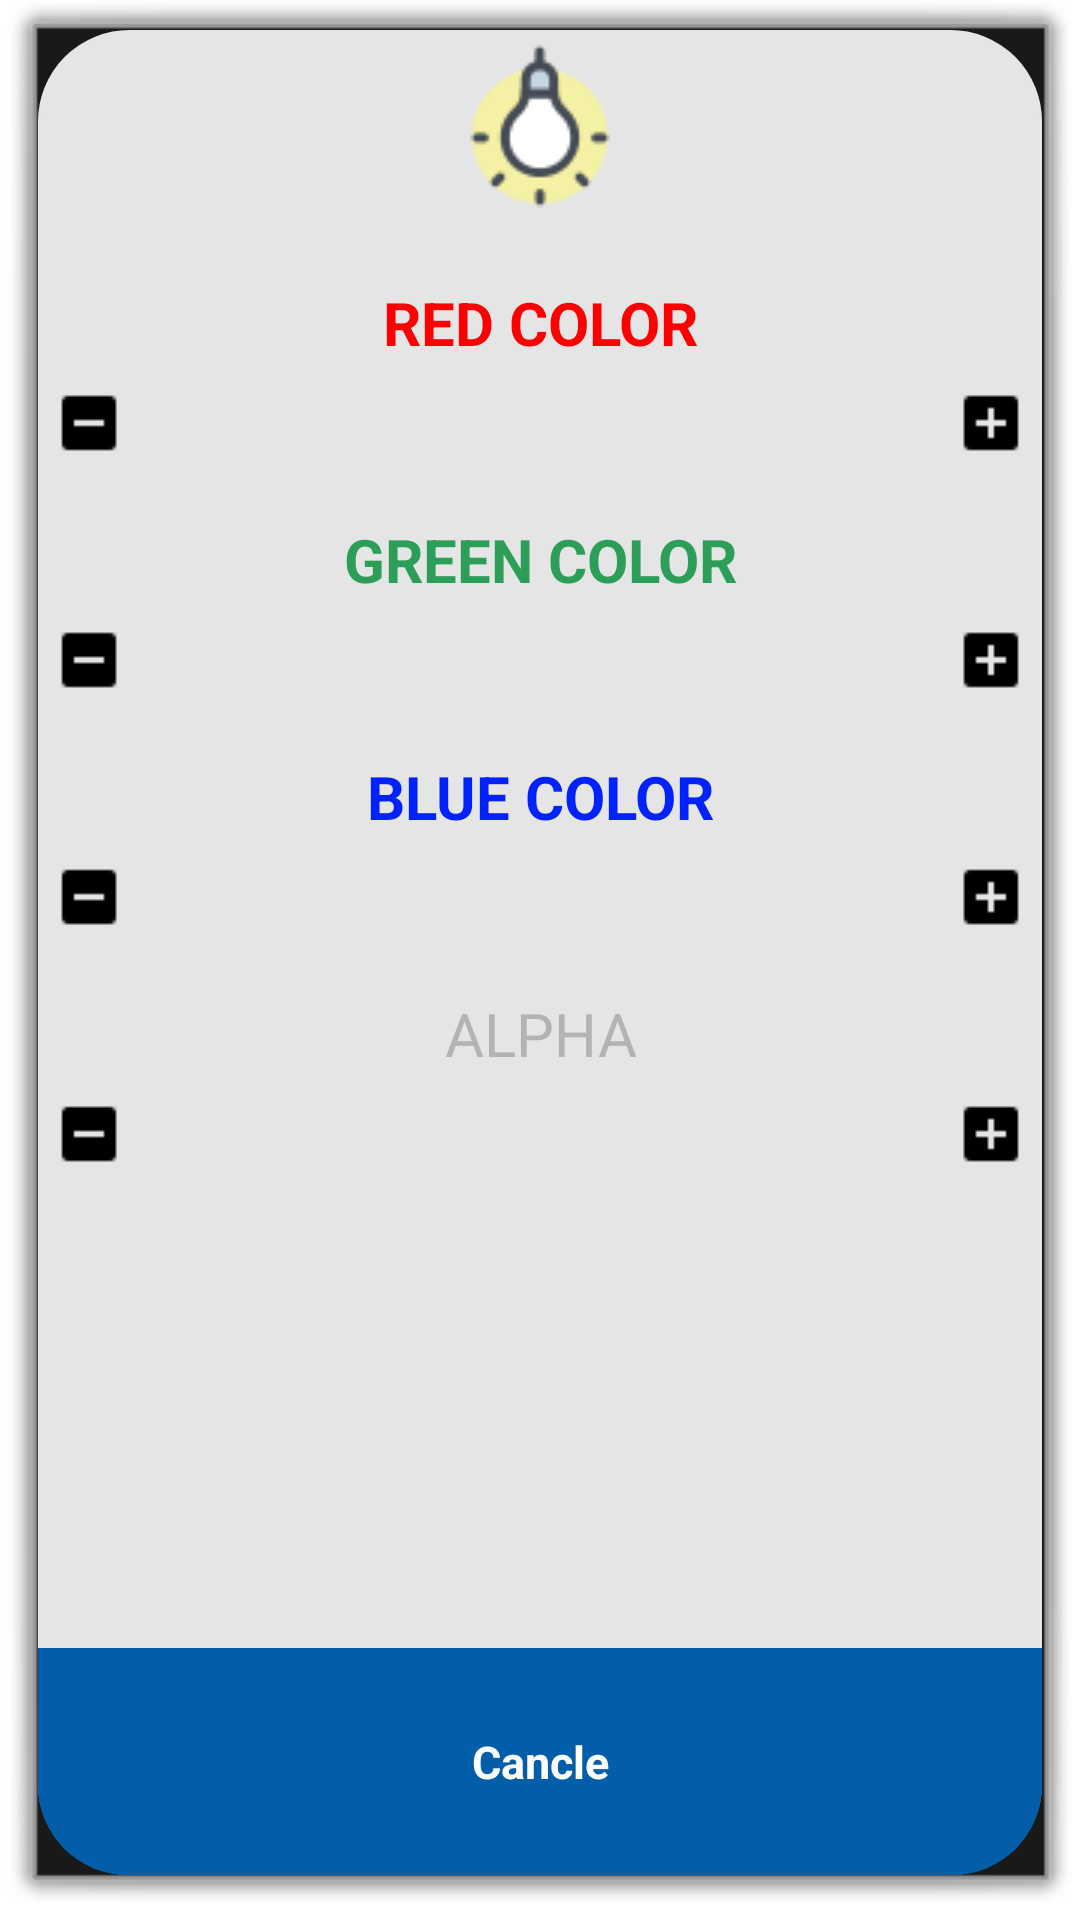

The Android layout XML behind this screen, and the referenced resources:
<!-- AndroidManifest.xml: activity theme android:Theme.Dialog -->
<!-- res/layout/activity_custom_dialog.xml -->
<?xml version="1.0" encoding="utf-8"?>
<LinearLayout xmlns:android="http://schemas.android.com/apk/res/android"
    xmlns:app="http://schemas.android.com/apk/res-auto"
    android:background="@drawable/rounddialog"
    android:layout_gravity="center"
    android:orientation="vertical"
    android:layout_width="290dp"
    android:layout_height="500dp" >

    <LinearLayout
        android:layout_width="match_parent"
        android:layout_height="0dp"
        android:layout_weight="10"
        android:orientation="vertical">

        <ImageView
            android:id="@+id/imageView2"
            android:layout_width="match_parent"
            android:layout_height="wrap_content"
            android:layout_gravity="center_horizontal"
            android:layout_marginBottom="20dp"
            android:src="@drawable/icons8_light_on_64" />

        <TextView
            android:id="@+id/txtView"
            android:layout_width="match_parent"
            android:layout_height="wrap_content"
            android:gravity="center_horizontal"
            android:text="RED COLOR"
            android:layout_marginBottom="8dp"
            android:textColor="#ff00"
            android:textSize="20sp"
            android:textStyle="bold" />

        <LinearLayout
            android:layout_width="match_parent"
            android:layout_height="wrap_content"
            android:layout_marginBottom="20dp"
            android:orientation="horizontal">

            <ImageButton
                android:id="@+id/imageButton5"
                android:paddingLeft="5dp"
                android:layout_width="wrap_content"
                android:layout_height="wrap_content"
                android:background="#00ff0000"
                android:src="@drawable/minus_box" />

            <SeekBar
                android:layout_marginRight="7dp"
                android:layout_marginLeft="7dp"
                android:paddingRight="10dp"
                android:paddingLeft="10dp"
                android:progressDrawable="@drawable/seekbar"
                android:thumb="@drawable/thumb_image"
                android:max="100"
                android:id="@+id/seekBarr"
                android:layout_width="wrap_content"
                android:layout_height="wrap_content"


                android:layout_weight="1" />


            <ImageButton
                android:id="@+id/imageButton6"
                android:paddingRight="5dp"
                android:layout_width="wrap_content"
                android:layout_height="wrap_content"
                android:background="#00ff0000"
                android:src="@drawable/plus_box" />
        </LinearLayout>


        <TextView
            android:id="@+id/txtView2"
            android:layout_width="match_parent"
            android:layout_height="wrap_content"
            android:gravity="center_horizontal"
            android:text="GREEN COLOR"
            android:layout_marginBottom="8dp"
            android:textColor="#2c9e57"
            android:textSize="20sp"
            android:textStyle="bold" />

        <LinearLayout
            android:layout_width="match_parent"
            android:layout_height="wrap_content"
            android:layout_marginBottom="20dp"
            android:orientation="horizontal">

            <ImageButton
                android:id="@+id/imageButton7"
                android:paddingLeft="5dp"
                android:layout_width="wrap_content"
                android:layout_height="wrap_content"
                android:background="#00ff0000"
                android:src="@drawable/minus_box" />

            <SeekBar
                android:id="@+id/seekBarg"
                android:layout_marginRight="7dp"
                android:layout_marginLeft="7dp"
                android:paddingRight="10dp"
                android:paddingLeft="10dp"
                android:progressDrawable="@drawable/seekbar"
                android:thumb="@drawable/thumb_image"
                android:max="100"
                android:layout_width="match_parent"
                android:layout_height="wrap_content"
                android:layout_gravity="center_vertical"
                android:layout_weight="1" />

            <ImageButton
                android:id="@+id/imageButton8"
                android:paddingRight="5dp"
                android:layout_width="wrap_content"
                android:layout_height="wrap_content"
                android:background="#00ff0000"
                android:src="@drawable/plus_box" />
        </LinearLayout>


        <TextView
            android:id="@+id/txtView3"
            android:layout_width="match_parent"
            android:layout_height="wrap_content"
            android:gravity="center_horizontal"
            android:text="BLUE COLOR"
            android:layout_marginBottom="8dp"
            android:textColor="#0022ff"
            android:textSize="20sp"
            android:textStyle="bold" />

        <LinearLayout
            android:layout_width="match_parent"
            android:layout_height="wrap_content"
            android:layout_marginBottom="20dp"
            android:orientation="horizontal">

            <ImageButton
                android:id="@+id/imageButton9"
                android:paddingLeft="5dp"
                android:layout_width="wrap_content"
                android:layout_height="wrap_content"
                android:background="#00ff0000"
                android:src="@drawable/minus_box" />

            <SeekBar
                android:id="@+id/seekBarb"
                android:layout_marginRight="7dp"
                android:layout_marginLeft="7dp"
                android:paddingRight="10dp"
                android:paddingLeft="10dp"
                android:progressDrawable="@drawable/seekbar"
                android:thumb="@drawable/thumb_image"
                android:max="100"
                android:layout_width="match_parent"
                android:layout_height="wrap_content"
                android:layout_gravity="center_vertical"
                android:layout_weight="1" />

            <ImageButton
                android:id="@+id/imageButton10"
                android:paddingRight="5dp"
                android:layout_width="wrap_content"
                android:layout_height="wrap_content"
                android:background="#00ff0000"
                android:src="@drawable/plus_box" />
        </LinearLayout>

        <TextView
            android:id="@+id/txtView4"
            android:layout_width="match_parent"
            android:layout_height="wrap_content"
            android:gravity="center_horizontal"
            android:text="ALPHA"
            android:layout_marginBottom="8dp"
            android:textColor="#b3b3b3"
            android:textSize="20sp" />

        <LinearLayout
            android:layout_width="match_parent"
            android:layout_height="wrap_content"
            android:orientation="horizontal">

            <ImageButton
                android:id="@+id/imageButton11"
                android:paddingLeft="5dp"
                android:layout_width="wrap_content"
                android:layout_height="wrap_content"
                android:background="#00ff0000"
                android:src="@drawable/minus_box" />

            <SeekBar
                android:id="@+id/seekBara"
                android:layout_marginRight="7dp"
                android:layout_marginLeft="7dp"
                android:paddingRight="10dp"
                android:paddingLeft="10dp"
                android:progressDrawable="@drawable/seekbar"
                android:thumb="@drawable/thumb_image"
                android:max="100"
                android:layout_width="match_parent"
                android:layout_height="wrap_content"
                android:layout_gravity="center_vertical"
                android:layout_weight="1" />

            <ImageButton
                android:paddingRight="5dp"
                android:id="@+id/imageButton12"
                android:layout_width="wrap_content"
                android:layout_height="wrap_content"
                android:background="#00ff0000"
                android:src="@drawable/plus_box" />
        </LinearLayout>

    </LinearLayout>


<LinearLayout
    android:layout_width="match_parent"
    android:layout_height="0dp"
    android:background="@drawable/dialogcancle"
    android:layout_weight="1.4">
    <Button
        android:id="@+id/btnConfirm"
        android:background="@drawable/dialogcancle"
        android:layout_width="match_parent"
        android:layout_height="match_parent"
        android:layout_gravity="bottom"
        android:textSize="15dp"
        android:textColor="#ffffff"
        android:textStyle="bold"
        android:text="Cancle" />
</LinearLayout>





</LinearLayout>
<!-- resources referenced by this layout -->
<resources>
  <!-- drawable dialogcancle (drawable) -->
  <?xml version="1.0" encoding="utf-8"?>
  <shape xmlns:android="http://schemas.android.com/apk/res/android"
      android:shape="rectangle"
      android:padding="10dp"
      android:visible="false">
      <solid android:color="#025ea8"/>
      <corners
          android:bottomRightRadius="30dp"
          android:bottomLeftRadius="30dp"
       />
      <stroke android:width="0dp"
          android:color="#00ff0000"
          />
  </shape>
  <!-- drawable icons8_light_on_64: png bitmap (drawable, 2857 bytes) -->
  <!-- drawable minus_box: png bitmap (drawable, 385 bytes) -->
  <!-- drawable plus_box: png bitmap (drawable, 389 bytes) -->
  <!-- drawable rounddialog (drawable) -->
  <?xml version="1.0" encoding="UTF-8"?>
  <shape xmlns:android="http://schemas.android.com/apk/res/android"
      android:shape="rectangle"
      android:padding="10dp"
      android:visible="false">
      <solid android:color="#e5e5e5"/>
      <corners
          android:bottomRightRadius="30dp"
          android:bottomLeftRadius="30dp"
          android:topLeftRadius="30dp"
          android:topRightRadius="30dp"/>
      <stroke android:width="1dp"
          android:color="#e5e5e5"
          />
  </shape>
  <!-- drawable thumb_image (drawable) -->
  <?xml version="1.0" encoding="utf-8"?>
  <shape xmlns:android="http://schemas.android.com/apk/res/android"
      android:shape="oval"
      android:useLevel="false"  >
      
      <solid
          android:color="#D9E5FF"/>
      
      <stroke
          android:width="2dp"
          android:color="#0054FF" />
      
      <size
          android:width="25dp"
          android:height="25dp"/>
  </shape>
</resources>
